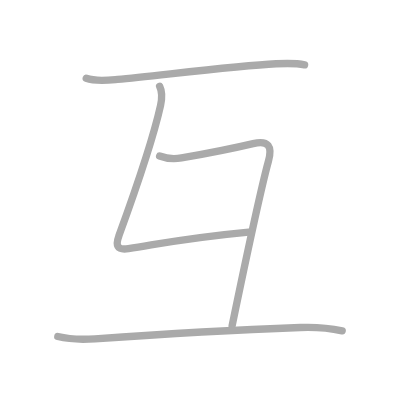
t = 0.00 s
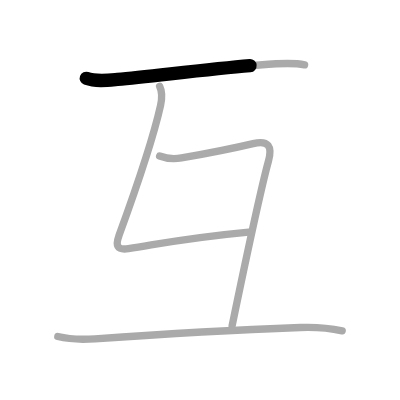
t = 0.75 s
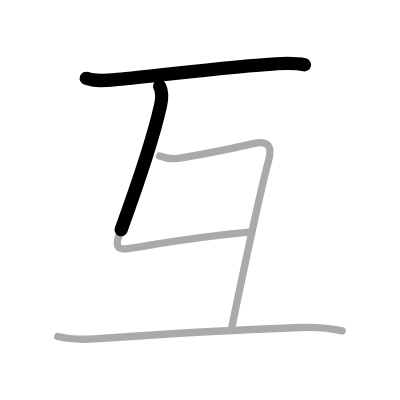
t = 1.50 s
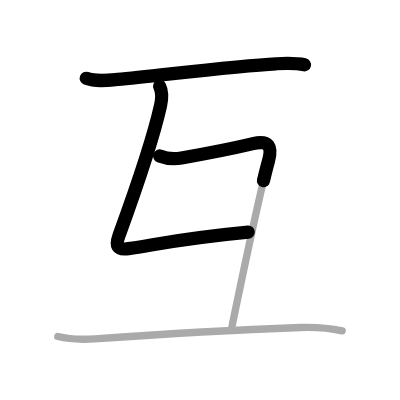
t = 2.50 s
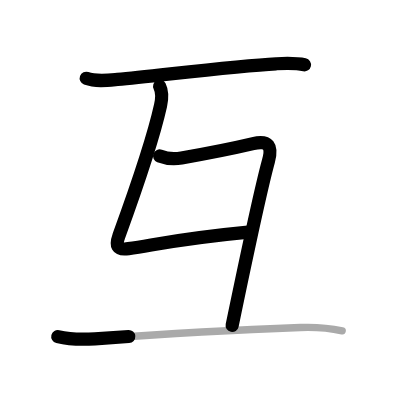
t = 3.25 s
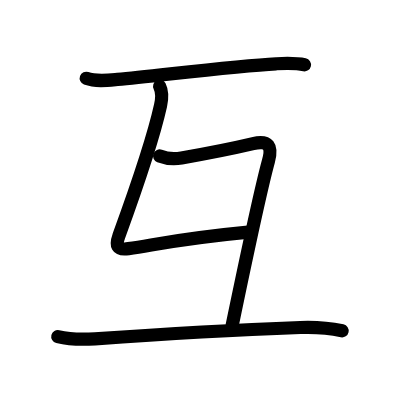
t = 4.00 s

The animated SVG that drew these frames (rendered in a browser with its animation timeline set to each time). Animation: 4 SMIL elements (animate=4); one cycle of 4.00 s.

<?xml version="1.0" standalone="no"?>
<!DOCTYPE svg PUBLIC "-//W3C//DTD SVG 1.1//EN"   "http://www.w3.org/Graphics/SVG/1.1/DTD/svg11.dtd">
<svg width="400px" height="400px"  version="1.1" xmlns="http://www.w3.org/2000/svg">
  <defs>
    <marker id="Triangle" viewBox="0 0 10 10" refX="0" refY="5" markerUnits="strokeWidth" markerWidth="3" style="stroke-opacity:0%;fill:#aaaaaa;" markerHeight="2" orient="auto">
      <path d="M 0 0 L 10 5 L 0 10 z" />
    </marker>
    
    <marker id="Arrow" viewBox="0 0 10 10" refX="5" refY="5" markerUnits="strokeWidth" markerWidth="1.8" style="stroke-opacity:0%;fill:#770000;" markerHeight="2" orient="auto">
      <path d="M 0 4 L 6 4 L 4 1 L 10 5 L 4 9 L 6 6 L 0 6 z" />
        <circle cx="5" cy="5" r="5" />
      </marker>
    
    <marker id="TriangleRed" viewBox="0 0 10 10" refX="0" refY="5" markerUnits="strokeWidth" markerWidth="3" style="stroke-opacity:0%;fill:#CC0000;" markerHeight="2" orient="auto">
      <path d="M 0 0 L 10 5 L 0 10 z" />
    </marker>
    
    <marker id="ArrowRed" viewBox="0 0 10 10" refX="5" refY="5" markerUnits="strokeWidth" markerWidth="1.8" style="stroke-opacity:0%;fill:#CC0000;" markerHeight="2" orient="auto">
      <path d="M 0 4 L 6 4 L 4 1 L 10 5 L 4 9 L 6 6 L 0 6 z" />
        <circle cx="5" cy="5" r="5" />
      </marker>
    
  </defs>
  
  <path style="fill:#ffffff; fill-opacity:100%; fill-rule:evenodd; stroke-width:0;" d="M 0 0 L 400px 0 L 400px 400px L 0 400px L 0 0" />

  <g transform="scale(3.6697247706422 3.6697247706422)">
<path style="fill:none; fill-opacity:0%; fill-rule:evenodd; stroke:#aaaaaa; stroke-opacity:100%; stroke-width: 1.5pt; stroke-linejoin:round; stroke-linecap:round;" d="M23.5 21.34c2.61 0.95 5.82 0.56 8.5 0.31c11.48-1.08 32.06-3.69 43.25-4.27c2.58-0.13 5.2-0.27 7.75 0.29"></path>
<path style="fill:none; fill-opacity:0%; fill-rule:evenodd; stroke:#aaaaaa; stroke-opacity:100%; stroke-width: 1.5pt; stroke-linejoin:round; stroke-linecap:round;" d="M43.5 23.5c0.75 1.5 0.77 2.89 0.25 5.25c-2.5 11.25-8.25 27-11.38 35.6c-0.87 2.4-0.59 3.91 2.63 3.4c11-1.75 16.75-3 32.75-4.5"></path>
<path style="fill:none; fill-opacity:0%; fill-rule:evenodd; stroke:#aaaaaa; stroke-opacity:100%; stroke-width: 1.5pt; stroke-linejoin:round; stroke-linecap:round;" d="M43.5 42.5c1.62 0.62 3.27 1.01 5.96 0.53c8.04-1.41 13.16-2.41 19.51-3.91c4.27-1.01 5.28 0.79 4.19 4.76c-2.43 8.86-6.45 28.17-9.91 44.87"></path>
<path style="fill:none; fill-opacity:0%; fill-rule:evenodd; stroke:#aaaaaa; stroke-opacity:100%; stroke-width: 1.5pt; stroke-linejoin:round; stroke-linecap:round;" d="M15.75 91.71c3.75 0.91 6.94 0.83 10.12 0.61c13.34-0.94 38.88-2.45 55.97-3.08c3.74-0.14 7.72 0.11 11.41 0.9"></path>

<path style="fill:none; fill-opacity:0%; fill-rule:evenodd; stroke:#000000; stroke-opacity:100%; stroke-width: 2.7pt; stroke-linejoin:round; stroke-linecap:round;" d="M23.5 21.34c2.61 0.95 5.82 0.56 8.5 0.31c11.48-1.08 32.06-3.69 43.25-4.27c2.58-0.13 5.2-0.27 7.75 0.29" pathLength="100" stroke-dashoffset="100" stroke-dasharray="100 105"><animate id="dashAnim1" attributeName="stroke-dashoffset" from="100" to="0" dur="1s" calcMode="linear" fill="freeze"/></path>
<path style="fill:none; fill-opacity:0%; fill-rule:evenodd; stroke:#000000; stroke-opacity:100%; stroke-width: 2.7pt; stroke-linejoin:round; stroke-linecap:round;" d="M43.5 23.5c0.75 1.5 0.77 2.89 0.25 5.25c-2.5 11.25-8.25 27-11.38 35.6c-0.87 2.4-0.59 3.91 2.63 3.4c11-1.75 16.75-3 32.75-4.5" pathLength="100" stroke-dashoffset="100" stroke-dasharray="100 105"><animate id="dashAnim2" attributeName="stroke-dashoffset" from="100" to="0" dur="1s" calcMode="linear" begin="dashAnim1.end" fill="freeze"/></path>
<path style="fill:none; fill-opacity:0%; fill-rule:evenodd; stroke:#000000; stroke-opacity:100%; stroke-width: 2.7pt; stroke-linejoin:round; stroke-linecap:round;" d="M43.5 42.5c1.62 0.62 3.27 1.01 5.96 0.53c8.04-1.41 13.16-2.41 19.51-3.91c4.27-1.01 5.28 0.79 4.19 4.76c-2.43 8.86-6.45 28.17-9.91 44.87" pathLength="100" stroke-dashoffset="100" stroke-dasharray="100 105"><animate id="dashAnim3" attributeName="stroke-dashoffset" from="100" to="0" dur="1s" calcMode="linear" begin="dashAnim2.end" fill="freeze"/></path>
<path style="fill:none; fill-opacity:0%; fill-rule:evenodd; stroke:#000000; stroke-opacity:100%; stroke-width: 2.7pt; stroke-linejoin:round; stroke-linecap:round;" d="M15.75 91.71c3.75 0.91 6.94 0.83 10.12 0.61c13.34-0.94 38.88-2.45 55.97-3.08c3.74-0.14 7.72 0.11 11.41 0.9" pathLength="100" stroke-dashoffset="100" stroke-dasharray="100 105"><animate id="dashAnim4" attributeName="stroke-dashoffset" from="100" to="0" dur="1s" calcMode="linear" begin="dashAnim3.end" fill="freeze"/></path>

</g>

</svg>  
          
